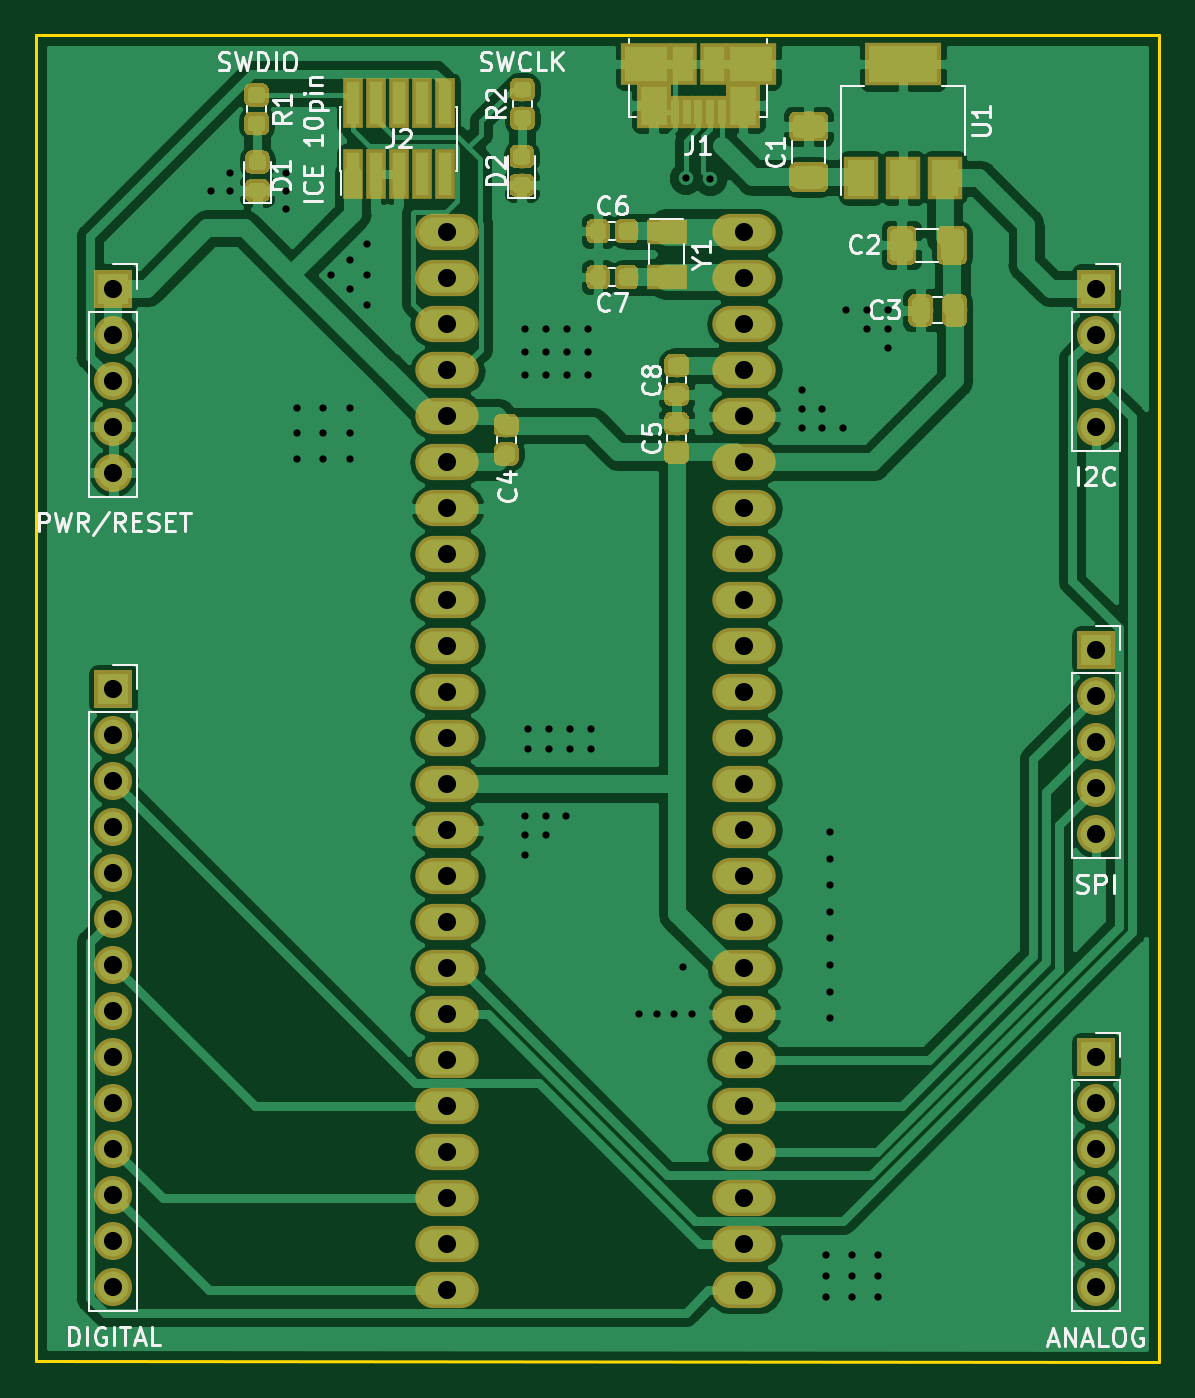
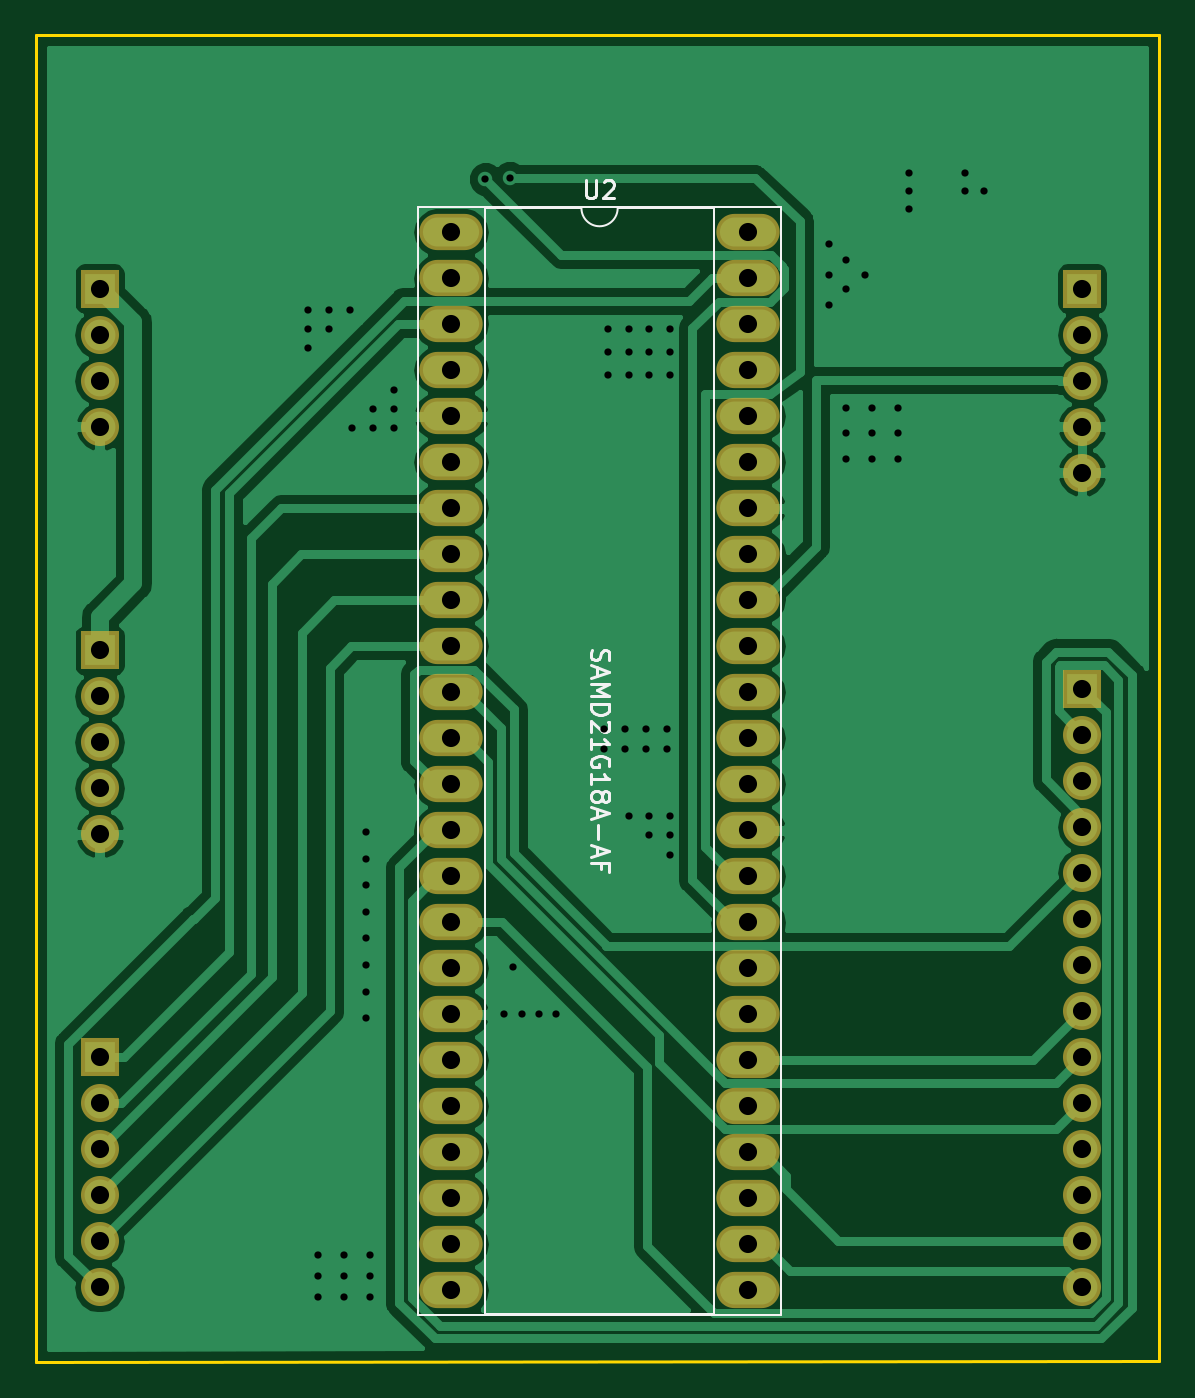
Circuit board: 11 layer files. Board 62.0 x 73.2 mm.
- bottom_copper: Mangler-B.Cu.gbr (53156 bytes)
- bottom_mask: Mangler-B.Mask.gbr (2808 bytes)
- paste: Mangler-B.Paste.gbr (527 bytes)
- bottom_silk: Mangler-B.SilkS.gbr (4828 bytes)
- outline: Mangler-Edge.Cuts.gbr (714 bytes)
- top_copper: Mangler-F.Cu.gbr (145940 bytes)
- top_mask: Mangler-F.Mask.gbr (45636 bytes)
- paste: Mangler-F.Paste.gbr (43355 bytes)
- top_silk: Mangler-F.SilkS.gbr (24486 bytes)
- drill: Mangler-NPTH.drl (168 bytes)
- drill: Mangler-PTH.drl (2346 bytes)

=== bottom_copper: Mangler-B.Cu.gbr (53156 bytes, source omitted) ===
=== bottom_mask: Mangler-B.Mask.gbr ===
G04 #@! TF.GenerationSoftware,KiCad,Pcbnew,(5.0.0-3-g5ebb6b6)*
G04 #@! TF.CreationDate,2019-01-16T13:26:12+00:00*
G04 #@! TF.ProjectId,Mangler,4D616E676C65722E6B696361645F7063,rev?*
G04 #@! TF.SameCoordinates,Original*
G04 #@! TF.FileFunction,Soldermask,Bot*
G04 #@! TF.FilePolarity,Negative*
%FSLAX46Y46*%
G04 Gerber Fmt 4.6, Leading zero omitted, Abs format (unit mm)*
G04 Created by KiCad (PCBNEW (5.0.0-3-g5ebb6b6)) date Wednesday, 16 January 2019 at 13:26:12*
%MOMM*%
%LPD*%
G01*
G04 APERTURE LIST*
%ADD10R,2.100000X2.100000*%
%ADD11O,2.100000X2.100000*%
%ADD12O,3.500000X2.000000*%
G04 APERTURE END LIST*
D10*
G04 #@! TO.C,J3*
X79000000Y-83450000D03*
D11*
X79000000Y-85990000D03*
X79000000Y-88530000D03*
X79000000Y-91070000D03*
X79000000Y-93610000D03*
X79000000Y-96150000D03*
G04 #@! TD*
D10*
G04 #@! TO.C,J4*
X24750000Y-41000000D03*
D11*
X24750000Y-43540000D03*
X24750000Y-46080000D03*
X24750000Y-48620000D03*
X24750000Y-51160000D03*
G04 #@! TD*
D10*
G04 #@! TO.C,J5*
X24750000Y-63100000D03*
D11*
X24750000Y-65640000D03*
X24750000Y-68180000D03*
X24750000Y-70720000D03*
X24750000Y-73260000D03*
X24750000Y-75800000D03*
X24750000Y-78340000D03*
X24750000Y-80880000D03*
X24750000Y-83420000D03*
X24750000Y-85960000D03*
X24750000Y-88500000D03*
X24750000Y-91040000D03*
X24750000Y-93580000D03*
X24750000Y-96120000D03*
G04 #@! TD*
D10*
G04 #@! TO.C,J6*
X79000000Y-41000000D03*
D11*
X79000000Y-43540000D03*
X79000000Y-46080000D03*
X79000000Y-48620000D03*
G04 #@! TD*
G04 #@! TO.C,J7*
X79000000Y-71135000D03*
X79000000Y-68595000D03*
X79000000Y-66055000D03*
X79000000Y-63515000D03*
D10*
X79000000Y-60975000D03*
G04 #@! TD*
D12*
G04 #@! TO.C,U2*
X59600000Y-37890000D03*
X43200000Y-96310000D03*
X59600000Y-40430000D03*
X43200000Y-93770000D03*
X59600000Y-42970000D03*
X43200000Y-91230000D03*
X59600000Y-45510000D03*
X43200000Y-88690000D03*
X59600000Y-48050000D03*
X43200000Y-86150000D03*
X59600000Y-50590000D03*
X43200000Y-83610000D03*
X59600000Y-53130000D03*
X43200000Y-81070000D03*
X59600000Y-55670000D03*
X43200000Y-78530000D03*
X59600000Y-58210000D03*
X43200000Y-75990000D03*
X59600000Y-60750000D03*
X43200000Y-73450000D03*
X59600000Y-63290000D03*
X43200000Y-70910000D03*
X59600000Y-65830000D03*
X43200000Y-68370000D03*
X59600000Y-68370000D03*
X43200000Y-65830000D03*
X59600000Y-70910000D03*
X43200000Y-63290000D03*
X59600000Y-73450000D03*
X43200000Y-60750000D03*
X59600000Y-75990000D03*
X43200000Y-58210000D03*
X59600000Y-78530000D03*
X43200000Y-55670000D03*
X59600000Y-81070000D03*
X43200000Y-53130000D03*
X59600000Y-83610000D03*
X43200000Y-50590000D03*
X59600000Y-86150000D03*
X43200000Y-48050000D03*
X59600000Y-88690000D03*
X43200000Y-45510000D03*
X59600000Y-91230000D03*
X43200000Y-42970000D03*
X59600000Y-93770000D03*
X43200000Y-40430000D03*
X59600000Y-96310000D03*
X43200000Y-37890000D03*
G04 #@! TD*
M02*

=== paste: Mangler-B.Paste.gbr ===
G04 #@! TF.GenerationSoftware,KiCad,Pcbnew,(5.0.0-3-g5ebb6b6)*
G04 #@! TF.CreationDate,2019-01-16T13:26:12+00:00*
G04 #@! TF.ProjectId,Mangler,4D616E676C65722E6B696361645F7063,rev?*
G04 #@! TF.SameCoordinates,Original*
G04 #@! TF.FileFunction,Paste,Bot*
G04 #@! TF.FilePolarity,Positive*
%FSLAX46Y46*%
G04 Gerber Fmt 4.6, Leading zero omitted, Abs format (unit mm)*
G04 Created by KiCad (PCBNEW (5.0.0-3-g5ebb6b6)) date Wednesday, 16 January 2019 at 13:26:12*
%MOMM*%
%LPD*%
G01*
G04 APERTURE LIST*
G04 APERTURE END LIST*
M02*

=== bottom_silk: Mangler-B.SilkS.gbr ===
G04 #@! TF.GenerationSoftware,KiCad,Pcbnew,(5.0.0-3-g5ebb6b6)*
G04 #@! TF.CreationDate,2019-01-16T13:26:12+00:00*
G04 #@! TF.ProjectId,Mangler,4D616E676C65722E6B696361645F7063,rev?*
G04 #@! TF.SameCoordinates,Original*
G04 #@! TF.FileFunction,Legend,Bot*
G04 #@! TF.FilePolarity,Positive*
%FSLAX46Y46*%
G04 Gerber Fmt 4.6, Leading zero omitted, Abs format (unit mm)*
G04 Created by KiCad (PCBNEW (5.0.0-3-g5ebb6b6)) date Wednesday, 16 January 2019 at 13:26:12*
%MOMM*%
%LPD*%
G01*
G04 APERTURE LIST*
%ADD10C,0.120000*%
%ADD11C,0.150000*%
G04 APERTURE END LIST*
D10*
G04 #@! TO.C,U2*
X50400000Y-36560000D02*
G75*
G03X52400000Y-36560000I1000000J0D01*
G01*
X52400000Y-36560000D02*
X57745000Y-36560000D01*
X57745000Y-36560000D02*
X57745000Y-97640000D01*
X57745000Y-97640000D02*
X45055000Y-97640000D01*
X45055000Y-97640000D02*
X45055000Y-36560000D01*
X45055000Y-36560000D02*
X50400000Y-36560000D01*
X61445000Y-36500000D02*
X61445000Y-97700000D01*
X61445000Y-97700000D02*
X41355000Y-97700000D01*
X41355000Y-97700000D02*
X41355000Y-36500000D01*
X41355000Y-36500000D02*
X61445000Y-36500000D01*
D11*
X52161904Y-35012380D02*
X52161904Y-35821904D01*
X52114285Y-35917142D01*
X52066666Y-35964761D01*
X51971428Y-36012380D01*
X51780952Y-36012380D01*
X51685714Y-35964761D01*
X51638095Y-35917142D01*
X51590476Y-35821904D01*
X51590476Y-35012380D01*
X51161904Y-35107619D02*
X51114285Y-35060000D01*
X51019047Y-35012380D01*
X50780952Y-35012380D01*
X50685714Y-35060000D01*
X50638095Y-35107619D01*
X50590476Y-35202857D01*
X50590476Y-35298095D01*
X50638095Y-35440952D01*
X51209523Y-36012380D01*
X50590476Y-36012380D01*
X51804761Y-60954761D02*
X51852380Y-61097619D01*
X51852380Y-61335714D01*
X51804761Y-61430952D01*
X51757142Y-61478571D01*
X51661904Y-61526190D01*
X51566666Y-61526190D01*
X51471428Y-61478571D01*
X51423809Y-61430952D01*
X51376190Y-61335714D01*
X51328571Y-61145238D01*
X51280952Y-61050000D01*
X51233333Y-61002380D01*
X51138095Y-60954761D01*
X51042857Y-60954761D01*
X50947619Y-61002380D01*
X50900000Y-61050000D01*
X50852380Y-61145238D01*
X50852380Y-61383333D01*
X50900000Y-61526190D01*
X51566666Y-61907142D02*
X51566666Y-62383333D01*
X51852380Y-61811904D02*
X50852380Y-62145238D01*
X51852380Y-62478571D01*
X51852380Y-62811904D02*
X50852380Y-62811904D01*
X51566666Y-63145238D01*
X50852380Y-63478571D01*
X51852380Y-63478571D01*
X51852380Y-63954761D02*
X50852380Y-63954761D01*
X50852380Y-64192857D01*
X50900000Y-64335714D01*
X50995238Y-64430952D01*
X51090476Y-64478571D01*
X51280952Y-64526190D01*
X51423809Y-64526190D01*
X51614285Y-64478571D01*
X51709523Y-64430952D01*
X51804761Y-64335714D01*
X51852380Y-64192857D01*
X51852380Y-63954761D01*
X50947619Y-64907142D02*
X50900000Y-64954761D01*
X50852380Y-65049999D01*
X50852380Y-65288095D01*
X50900000Y-65383333D01*
X50947619Y-65430952D01*
X51042857Y-65478571D01*
X51138095Y-65478571D01*
X51280952Y-65430952D01*
X51852380Y-64859523D01*
X51852380Y-65478571D01*
X51852380Y-66430952D02*
X51852380Y-65859523D01*
X51852380Y-66145238D02*
X50852380Y-66145238D01*
X50995238Y-66049999D01*
X51090476Y-65954761D01*
X51138095Y-65859523D01*
X50900000Y-67383333D02*
X50852380Y-67288095D01*
X50852380Y-67145238D01*
X50900000Y-67002380D01*
X50995238Y-66907142D01*
X51090476Y-66859523D01*
X51280952Y-66811904D01*
X51423809Y-66811904D01*
X51614285Y-66859523D01*
X51709523Y-66907142D01*
X51804761Y-67002380D01*
X51852380Y-67145238D01*
X51852380Y-67240476D01*
X51804761Y-67383333D01*
X51757142Y-67430952D01*
X51423809Y-67430952D01*
X51423809Y-67240476D01*
X51852380Y-68383333D02*
X51852380Y-67811904D01*
X51852380Y-68097619D02*
X50852380Y-68097619D01*
X50995238Y-68002380D01*
X51090476Y-67907142D01*
X51138095Y-67811904D01*
X51280952Y-68954761D02*
X51233333Y-68859523D01*
X51185714Y-68811904D01*
X51090476Y-68764285D01*
X51042857Y-68764285D01*
X50947619Y-68811904D01*
X50900000Y-68859523D01*
X50852380Y-68954761D01*
X50852380Y-69145238D01*
X50900000Y-69240476D01*
X50947619Y-69288095D01*
X51042857Y-69335714D01*
X51090476Y-69335714D01*
X51185714Y-69288095D01*
X51233333Y-69240476D01*
X51280952Y-69145238D01*
X51280952Y-68954761D01*
X51328571Y-68859523D01*
X51376190Y-68811904D01*
X51471428Y-68764285D01*
X51661904Y-68764285D01*
X51757142Y-68811904D01*
X51804761Y-68859523D01*
X51852380Y-68954761D01*
X51852380Y-69145238D01*
X51804761Y-69240476D01*
X51757142Y-69288095D01*
X51661904Y-69335714D01*
X51471428Y-69335714D01*
X51376190Y-69288095D01*
X51328571Y-69240476D01*
X51280952Y-69145238D01*
X51566666Y-69716666D02*
X51566666Y-70192857D01*
X51852380Y-69621428D02*
X50852380Y-69954761D01*
X51852380Y-70288095D01*
X51471428Y-70621428D02*
X51471428Y-71383333D01*
X51566666Y-71811904D02*
X51566666Y-72288095D01*
X51852380Y-71716666D02*
X50852380Y-72050000D01*
X51852380Y-72383333D01*
X51328571Y-73050000D02*
X51328571Y-72716666D01*
X51852380Y-72716666D02*
X50852380Y-72716666D01*
X50852380Y-73192857D01*
G04 #@! TD*
M02*

=== outline: Mangler-Edge.Cuts.gbr ===
G04 #@! TF.GenerationSoftware,KiCad,Pcbnew,(5.0.0-3-g5ebb6b6)*
G04 #@! TF.CreationDate,2019-01-16T13:26:12+00:00*
G04 #@! TF.ProjectId,Mangler,4D616E676C65722E6B696361645F7063,rev?*
G04 #@! TF.SameCoordinates,Original*
G04 #@! TF.FileFunction,Profile,NP*
%FSLAX46Y46*%
G04 Gerber Fmt 4.6, Leading zero omitted, Abs format (unit mm)*
G04 Created by KiCad (PCBNEW (5.0.0-3-g5ebb6b6)) date Wednesday, 16 January 2019 at 13:26:12*
%MOMM*%
%LPD*%
G01*
G04 APERTURE LIST*
%ADD10C,0.150000*%
G04 APERTURE END LIST*
D10*
X82500000Y-27000000D02*
X20500000Y-27000000D01*
X82500000Y-100250000D02*
X82500000Y-27000000D01*
X20500000Y-100200000D02*
X82500000Y-100250000D01*
X20500000Y-27000000D02*
X20500000Y-100200000D01*
M02*

=== top_copper: Mangler-F.Cu.gbr (145940 bytes, source omitted) ===
=== top_mask: Mangler-F.Mask.gbr (45636 bytes, source omitted) ===
=== paste: Mangler-F.Paste.gbr (43355 bytes, source omitted) ===
=== top_silk: Mangler-F.SilkS.gbr (24486 bytes, source omitted) ===
=== drill: Mangler-NPTH.drl ===
M48
;DRILL file {KiCad (5.0.0-3-g5ebb6b6)} date Wednesday, 16 January 2019 at 13:26:16
;FORMAT={-:-/ absolute / metric / decimal}
FMAT,2
METRIC,TZ
%
G90
G05
M71
T0
M30

=== drill: Mangler-PTH.drl ===
M48
;DRILL file {KiCad (5.0.0-3-g5ebb6b6)} date Wednesday, 16 January 2019 at 13:26:16
;FORMAT={-:-/ absolute / metric / decimal}
FMAT,2
METRIC,TZ
T1C0.400
T2C1.000
%
G90
G05
M71
T1
X30.15Y-35.6
X31.2Y-34.6
X31.2Y-35.6
X34.3Y-34.6
X34.3Y-35.6
X34.3Y-36.6
X34.9Y-47.6
X34.9Y-49.
X34.9Y-50.4
X36.35Y-47.6
X36.35Y-49.
X36.35Y-50.4
X36.75Y-40.25
X37.8Y-39.4
X37.8Y-41.
X37.8Y-47.6
X37.8Y-49.
X37.8Y-50.4
X38.75Y-38.55
X38.75Y-40.25
X38.75Y-41.9
X47.5Y-43.25
X47.5Y-44.5
X47.5Y-45.75
X47.5Y-70.15
X47.5Y-71.2
X47.5Y-72.3
X47.65Y-65.3
X47.65Y-66.45
X48.65Y-43.25
X48.65Y-44.5
X48.65Y-45.75
X48.65Y-70.15
X48.65Y-71.2
X48.817Y-65.3
X48.817Y-66.45
X49.75Y-70.15
X49.8Y-43.25
X49.8Y-44.5
X49.8Y-45.75
X49.983Y-65.3
X49.983Y-66.45
X50.95Y-43.25
X50.95Y-44.5
X50.95Y-45.75
X51.15Y-65.3
X51.15Y-66.45
X53.8Y-81.05
X54.75Y-81.05
X55.7Y-81.05
X56.2Y-78.45
X56.35Y-34.9
X56.7Y-81.05
X57.7Y-34.95
X62.75Y-46.6
X62.75Y-47.65
X62.75Y-48.7
X63.9Y-47.65
X63.9Y-48.7
X64.1Y-94.35
X64.1Y-95.525
X64.1Y-96.7
X64.3Y-71.
X64.3Y-72.471
X64.3Y-73.943
X64.3Y-75.414
X64.3Y-76.886
X64.3Y-78.357
X64.3Y-79.829
X64.3Y-81.3
X65.05Y-48.7
X65.2Y-42.2
X65.525Y-94.35
X65.525Y-95.525
X65.525Y-96.7
X66.35Y-42.2
X66.35Y-43.25
X66.95Y-94.35
X66.95Y-95.525
X66.95Y-96.7
X67.5Y-42.2
X67.5Y-43.25
X67.5Y-44.3
T2
X79.Y-60.975
X79.Y-63.515
X79.Y-66.055
X79.Y-68.595
X79.Y-71.135
X24.75Y-41.
X24.75Y-43.54
X24.75Y-46.08
X24.75Y-48.62
X24.75Y-51.16
X24.75Y-63.1
X24.75Y-65.64
X24.75Y-68.18
X24.75Y-70.72
X24.75Y-73.26
X24.75Y-75.8
X24.75Y-78.34
X24.75Y-80.88
X24.75Y-83.42
X24.75Y-85.96
X24.75Y-88.5
X24.75Y-91.04
X24.75Y-93.58
X24.75Y-96.12
X43.2Y-37.89
X43.2Y-40.43
X43.2Y-42.97
X43.2Y-45.51
X43.2Y-48.05
X43.2Y-50.59
X43.2Y-53.13
X43.2Y-55.67
X43.2Y-58.21
X43.2Y-60.75
X43.2Y-63.29
X43.2Y-65.83
X43.2Y-68.37
X43.2Y-70.91
X43.2Y-73.45
X43.2Y-75.99
X43.2Y-78.53
X43.2Y-81.07
X43.2Y-83.61
X43.2Y-86.15
X43.2Y-88.69
X43.2Y-91.23
X43.2Y-93.77
X43.2Y-96.31
X59.6Y-37.89
X59.6Y-40.43
X59.6Y-42.97
X59.6Y-45.51
X59.6Y-48.05
X59.6Y-50.59
X59.6Y-53.13
X59.6Y-55.67
X59.6Y-58.21
X59.6Y-60.75
X59.6Y-63.29
X59.6Y-65.83
X59.6Y-68.37
X59.6Y-70.91
X59.6Y-73.45
X59.6Y-75.99
X59.6Y-78.53
X59.6Y-81.07
X59.6Y-83.61
X59.6Y-86.15
X59.6Y-88.69
X59.6Y-91.23
X59.6Y-93.77
X59.6Y-96.31
X79.Y-41.
X79.Y-43.54
X79.Y-46.08
X79.Y-48.62
X79.Y-83.45
X79.Y-85.99
X79.Y-88.53
X79.Y-91.07
X79.Y-93.61
X79.Y-96.15
T0
M30
